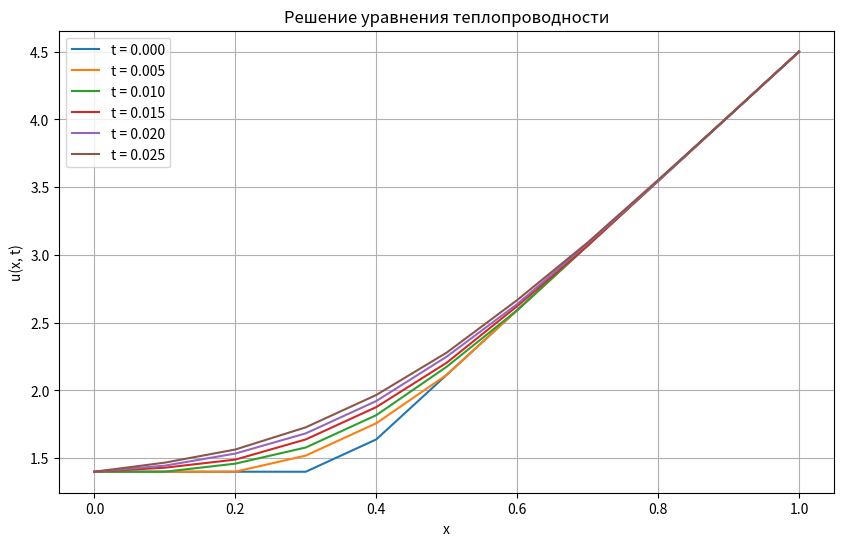

Write Python code to recreate this figure.
import numpy as np
import matplotlib.pyplot as plt

# Параметры задачи
a = 1.4
b = 4.5
c = 0.35
T = 0.025
X = 1.0

# Параметры сетки
h = 0.1  # Шаг по x
tau = 0.005  # Шаг по t
M = int(X / h) + 1  # Количество узлов по x
N = int(T / tau) + 1  # Количество узлов по t

# Функция начального условия
def y(x):
    if x <= c:
        return a
    else:
        return (a - b) / (c - 1) * x + (b * c - a) / (c - 1)

# Создание сетки
x_grid = np.linspace(0, X, M)
t_grid = np.linspace(0, T, N)

# Создание массива для решения
u = np.zeros((N, M))

# Заполнение начального условия
for i in range(M):
    u[0, i] = y(x_grid[i])

# Заполнение граничных условий
for j in range(1, N):
    u[j, 0] = a
    u[j, M - 1] = b

# Явная схема
for j in range(N - 1):
    for i in range(1, M - 1):
        u[j + 1, i] = u[j, i] + tau / h**2 * (u[j, i + 1] - 2 * u[j, i] + u[j, i - 1])

# Вывод таблицы
print("Таблица u(x, t):")
print("-" * 40)
print(f"{'i':<3} {'t':<7}", end="")
for x in x_grid:
    print(f"{x:<8.1f}", end="")
print()
print("-" * 40)
for j in range(N):
    print(f"{j:<3} {t_grid[j]:<7.3f}", end="")
    for i in range(M):
        print(f"{u[j, i]:<8.4f}", end="")
    print()


# Вычисление точного решения (не всегда доступно)
#  Здесь в качестве точного решения используется решение на последнем временном слое
u_exact = u[N-1, :]

# Вычисление абсолютной погрешности 
abs_error = np.abs(u[N-1, :] - u[N-2,:])


# Вывод таблицы с погрешностью (если есть точное решение)
print("\nТаблица |u - u_exact|:")
print("-" * 30)
print(f"{'t':<5} {'x':<7}", end="")
for i in range(M):
    print(f"{x_grid[i]:<8.1f}", end="")
print()
print("-" * 30)
print(f"{t_grid[N-1]:<7.3f}", end="")  # Print the final time step
for i in range(M):
     print(f"{abs_error[i]:<8.4f}", end="")  
print()


# Построение графиков
plt.figure(figsize=(10, 6))
for j in range(0, N, int(N/6) ):  #  выбираем несколько временных слоев для отображения
    plt.plot(x_grid, u[j, :], label=f't = {t_grid[j]:.3f}')

plt.xlabel('x')
plt.ylabel('u(x, t)')
plt.title('Решение уравнения теплопроводности')
plt.legend()
plt.grid(True)
plt.show()